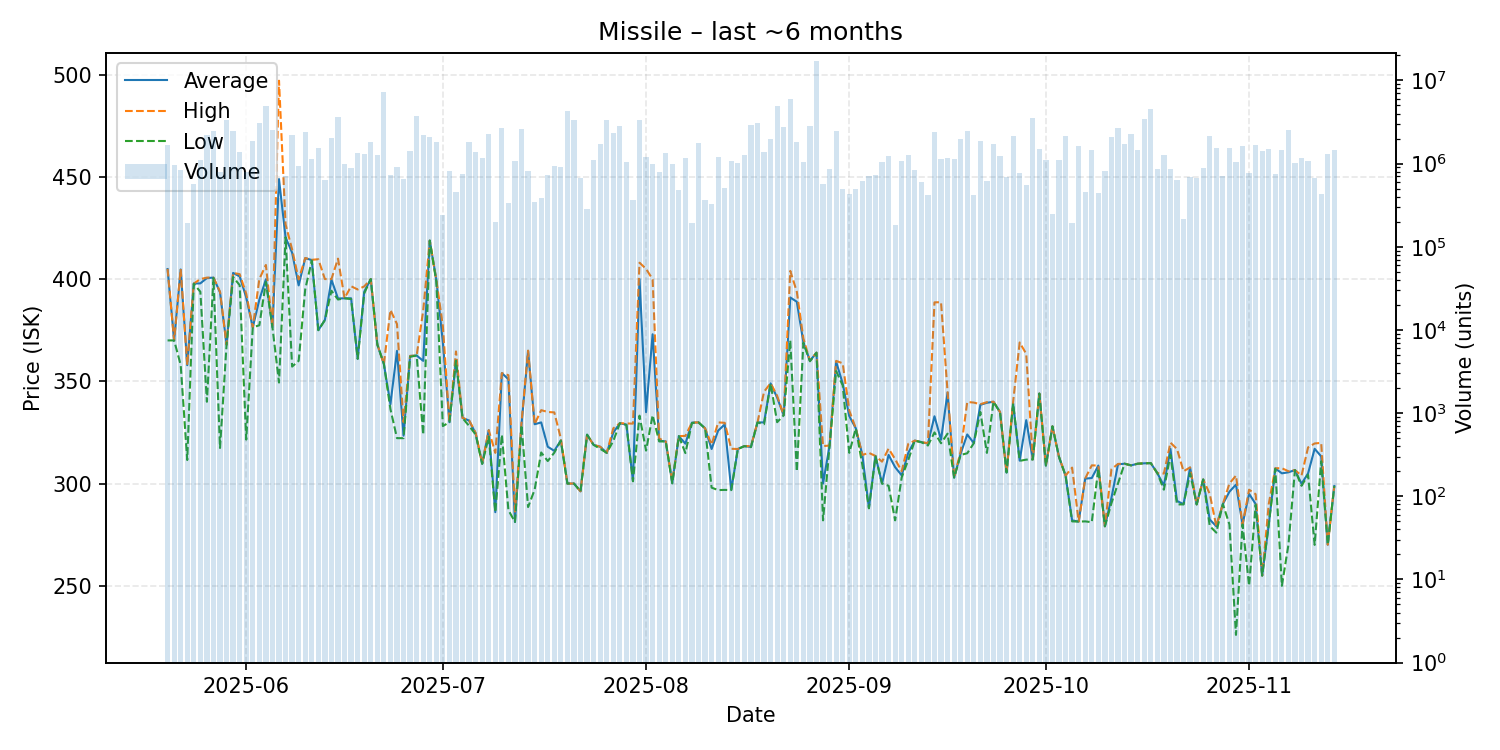

The data file committed next to this chart (first rows):
date, average, highest, lowest, order_count, volume
2025-05-20, 404.9, 405.0, 370.0, 96, 1660539
2025-05-21, 370.0, 370.0, 370.0, 94, 957850
2025-05-22, 404.7, 404.9, 358.0, 107, 826392
2025-05-23, 357.9, 357.9, 311.5, 82, 193480
2025-05-24, 397.8, 397.8, 397.7, 107, 563886
2025-05-25, 397.9, 400.0, 393.8, 152, 1116618
2025-05-26, 400.5, 400.7, 340.0, 113, 2234626
2025-05-27, 400.7, 400.7, 400.5, 103, 2494034
2025-05-28, 393.5, 393.8, 317.4, 122, 801340
2025-05-29, 367.9, 367.9, 367.9, 131, 3340798
2025-05-30, 403.0, 403.0, 401.0, 122, 2463149
2025-05-31, 401.3, 402.4, 397.0, 165, 1373055
2025-06-01, 391.0, 392.8, 321.5, 116, 799439
2025-06-02, 376.4, 376.4, 376.4, 107, 1857615
2025-06-03, 389.9, 400.0, 377.4, 163, 3062882
2025-06-04, 399.9, 406.9, 398.5, 128, 4897726
2025-06-05, 376.4, 376.4, 376.4, 98, 2518764
2025-06-06, 448.9, 497.0, 349.4, 108, 384532
2025-06-07, 420.4, 426.8, 420.4, 123, 709606
2025-06-08, 412.9, 414.5, 357.2, 134, 2223081
2025-06-09, 396.9, 399.8, 360.0, 165, 943593
2025-06-10, 410.2, 410.3, 395.0, 127, 2372386
2025-06-11, 409.3, 409.4, 409.0, 88, 1130903
2025-06-12, 375.0, 409.7, 375.0, 124, 1552024
2025-06-13, 380.0, 400.0, 379.9, 99, 628140
2025-06-14, 399.7, 400.0, 394.3, 118, 2027436
2025-06-15, 390.5, 410.0, 390.0, 117, 3614238
2025-06-16, 390.6, 390.6, 390.6, 86, 982752
2025-06-17, 390.6, 396.5, 390.2, 107, 880118
2025-06-18, 361.0, 394.9, 361.0, 104, 1329912
2025-06-19, 393.8, 396.4, 393.0, 111, 1312739
2025-06-20, 400.0, 400.0, 400.0, 110, 1809751
2025-06-21, 368.0, 368.0, 368.0, 101, 1275313
2025-06-22, 358.5, 358.5, 358.5, 122, 7293421
2025-06-23, 338.8, 384.9, 336.4, 120, 721083
2025-06-24, 364.9, 378.0, 322.2, 110, 920547
2025-06-25, 323.4, 330.0, 322.2, 75, 644851
2025-06-26, 362.4, 362.4, 362.0, 81, 1427356
2025-06-27, 362.6, 362.6, 362.6, 116, 3747249
2025-06-28, 360.0, 384.6, 323.9, 130, 2236649
2025-06-29, 418.8, 418.8, 418.8, 115, 2067812
2025-06-30, 399.7, 399.7, 398.8, 88, 1824519
2025-07-01, 368.9, 377.0, 328.1, 68, 238196
2025-07-02, 330.0, 330.0, 330.0, 102, 816630
2025-07-03, 360.1, 364.6, 360.1, 88, 450216
2025-07-04, 332.1, 332.1, 332.0, 100, 740533
2025-07-05, 330.8, 330.9, 328.2, 101, 1814750
2025-07-06, 324.5, 324.8, 324.0, 113, 1382506
2025-07-07, 309.7, 309.9, 309.6, 104, 1172995
2025-07-08, 326.1, 326.1, 322.9, 111, 2276910
2025-07-09, 286.0, 315.0, 286.0, 74, 197875
2025-07-10, 354.0, 354.0, 323.9, 105, 2687941
2025-07-11, 351.0, 353.0, 287.0, 100, 332133
2025-07-12, 281.2, 286.3, 281.2, 91, 1070438
2025-07-13, 328.9, 330.0, 328.6, 132, 2590571
2025-07-14, 364.9, 365.0, 288.5, 77, 824032
2025-07-15, 329.0, 329.0, 297.0, 66, 345532
2025-07-16, 329.9, 335.9, 315.2, 84, 383892
2025-07-17, 318.0, 335.0, 311.0, 78, 726623
2025-07-18, 316.0, 334.8, 315.1, 97, 926712
... 119 more rows
